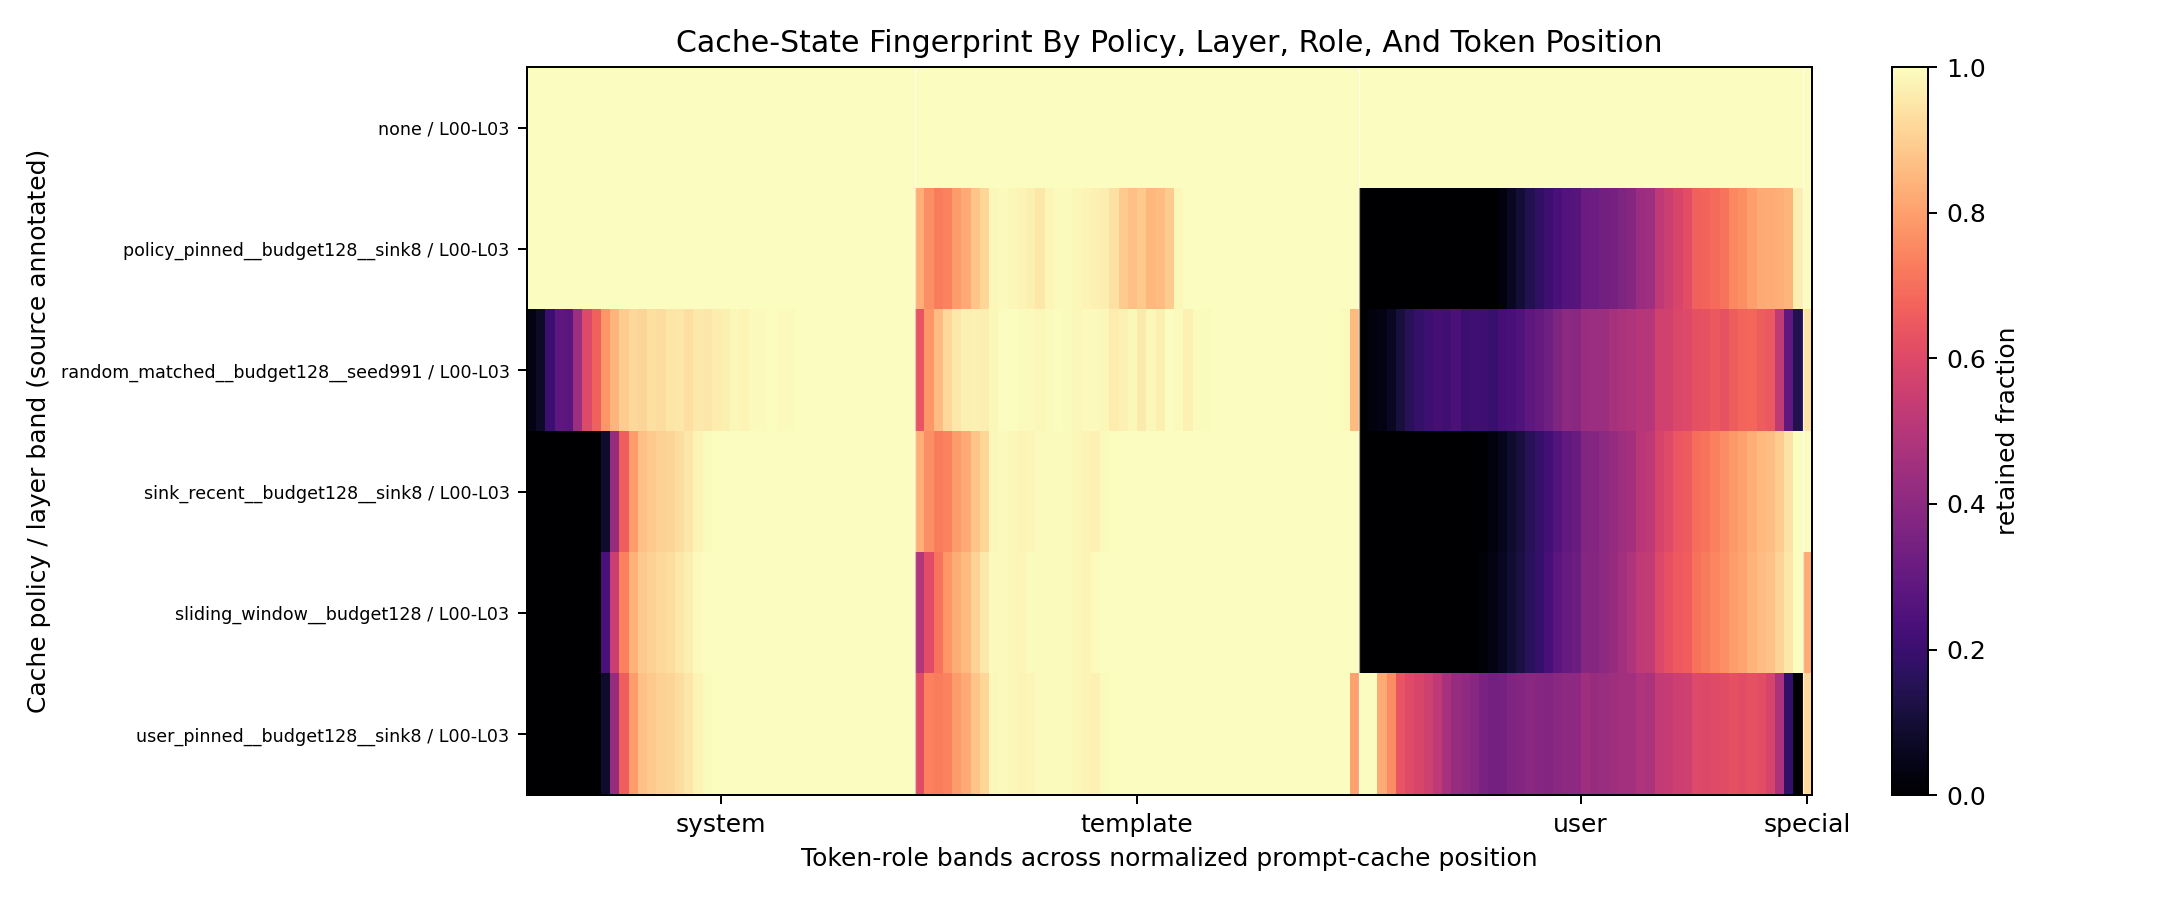

Values plotted in this chart, from the file beside it:
evicted_count, layer_bin, layer_label, layer_source, layer_source_label, policy, retained_count, retention_fraction, role, token_bin
0.0, 0, L00-L03, explicit_layer, explicit layer column, none, 1011, 1.0, system, 0
0.0, 0, L00-L03, explicit_layer, explicit layer column, none, 1822, 1.0, system, 1
0.0, 0, L00-L03, explicit_layer, explicit layer column, none, 1751, 1.0, system, 2
0.0, 0, L00-L03, explicit_layer, explicit layer column, none, 1593, 1.0, system, 3
0.0, 0, L00-L03, explicit_layer, explicit layer column, none, 1533, 1.0, system, 4
0.0, 0, L00-L03, explicit_layer, explicit layer column, none, 1262, 1.0, system, 5
0.0, 0, L00-L03, explicit_layer, explicit layer column, none, 1295, 1.0, system, 6
0.0, 0, L00-L03, explicit_layer, explicit layer column, none, 1416, 1.0, system, 7
0.0, 0, L00-L03, explicit_layer, explicit layer column, none, 1819, 1.0, system, 8
0.0, 0, L00-L03, explicit_layer, explicit layer column, none, 2576, 1.0, system, 9
0.0, 0, L00-L03, explicit_layer, explicit layer column, none, 3669, 1.0, system, 10
0.0, 0, L00-L03, explicit_layer, explicit layer column, none, 4545, 1.0, system, 11
0.0, 0, L00-L03, explicit_layer, explicit layer column, none, 5848, 1.0, system, 12
0.0, 0, L00-L03, explicit_layer, explicit layer column, none, 5850, 1.0, system, 13
0.0, 0, L00-L03, explicit_layer, explicit layer column, none, 5950, 1.0, system, 14
0.0, 0, L00-L03, explicit_layer, explicit layer column, none, 5507, 1.0, system, 15
0.0, 0, L00-L03, explicit_layer, explicit layer column, none, 6109, 1.0, system, 16
0.0, 0, L00-L03, explicit_layer, explicit layer column, none, 5686, 1.0, system, 17
0.0, 0, L00-L03, explicit_layer, explicit layer column, none, 6347, 1.0, system, 18
0.0, 0, L00-L03, explicit_layer, explicit layer column, none, 6542, 1.0, system, 19
0.0, 0, L00-L03, explicit_layer, explicit layer column, none, 7082, 1.0, system, 20
0.0, 0, L00-L03, explicit_layer, explicit layer column, none, 7370, 1.0, system, 21
0.0, 0, L00-L03, explicit_layer, explicit layer column, none, 7406, 1.0, system, 22
0.0, 0, L00-L03, explicit_layer, explicit layer column, none, 5943, 1.0, system, 23
0.0, 0, L00-L03, explicit_layer, explicit layer column, none, 7802, 1.0, system, 24
0.0, 0, L00-L03, explicit_layer, explicit layer column, none, 6564, 1.0, system, 25
0.0, 0, L00-L03, explicit_layer, explicit layer column, none, 5923, 1.0, system, 26
0.0, 0, L00-L03, explicit_layer, explicit layer column, none, 5469, 1.0, system, 27
0.0, 0, L00-L03, explicit_layer, explicit layer column, none, 5268, 1.0, system, 28
0.0, 0, L00-L03, explicit_layer, explicit layer column, none, 4083, 1.0, system, 29
0.0, 0, L00-L03, explicit_layer, explicit layer column, none, 3701, 1.0, system, 30
0.0, 0, L00-L03, explicit_layer, explicit layer column, none, 2594, 1.0, system, 31
0.0, 0, L00-L03, explicit_layer, explicit layer column, none, 2493, 1.0, system, 32
0.0, 0, L00-L03, explicit_layer, explicit layer column, none, 1884, 1.0, system, 33
0.0, 0, L00-L03, explicit_layer, explicit layer column, none, 1378, 1.0, system, 34
0.0, 0, L00-L03, explicit_layer, explicit layer column, none, 957.0, 1.0, system, 35
0.0, 0, L00-L03, explicit_layer, explicit layer column, none, 829.0, 1.0, system, 36
0.0, 0, L00-L03, explicit_layer, explicit layer column, none, 500.0, 1.0, system, 37
0.0, 0, L00-L03, explicit_layer, explicit layer column, none, 336.0, 1.0, system, 38
0.0, 0, L00-L03, explicit_layer, explicit layer column, none, 175.0, 1.0, system, 39
0.0, 0, L00-L03, explicit_layer, explicit layer column, none, 41.0, 1.0, system, 40
0.0, 0, L00-L03, explicit_layer, explicit layer column, none, 6.0, 1.0, system, 41
0.0, 0, L00-L03, explicit_layer, explicit layer column, none, 14089, 1.0, template, 0
0.0, 0, L00-L03, explicit_layer, explicit layer column, none, 13565, 1.0, template, 1
0.0, 0, L00-L03, explicit_layer, explicit layer column, none, 13152, 1.0, template, 2
0.0, 0, L00-L03, explicit_layer, explicit layer column, none, 12290, 1.0, template, 3
0.0, 0, L00-L03, explicit_layer, explicit layer column, none, 11900, 1.0, template, 4
0.0, 0, L00-L03, explicit_layer, explicit layer column, none, 11012, 1.0, template, 5
0.0, 0, L00-L03, explicit_layer, explicit layer column, none, 11393, 1.0, template, 6
0.0, 0, L00-L03, explicit_layer, explicit layer column, none, 9984, 1.0, template, 7
0.0, 0, L00-L03, explicit_layer, explicit layer column, none, 10180, 1.0, template, 8
0.0, 0, L00-L03, explicit_layer, explicit layer column, none, 9055, 1.0, template, 9
0.0, 0, L00-L03, explicit_layer, explicit layer column, none, 7769, 1.0, template, 10
0.0, 0, L00-L03, explicit_layer, explicit layer column, none, 6120, 1.0, template, 11
0.0, 0, L00-L03, explicit_layer, explicit layer column, none, 6028, 1.0, template, 12
0.0, 0, L00-L03, explicit_layer, explicit layer column, none, 5212, 1.0, template, 13
0.0, 0, L00-L03, explicit_layer, explicit layer column, none, 4907, 1.0, template, 14
0.0, 0, L00-L03, explicit_layer, explicit layer column, none, 4413, 1.0, template, 15
0.0, 0, L00-L03, explicit_layer, explicit layer column, none, 5312, 1.0, template, 16
0.0, 0, L00-L03, explicit_layer, explicit layer column, none, 4186, 1.0, template, 17
... 774 more rows
